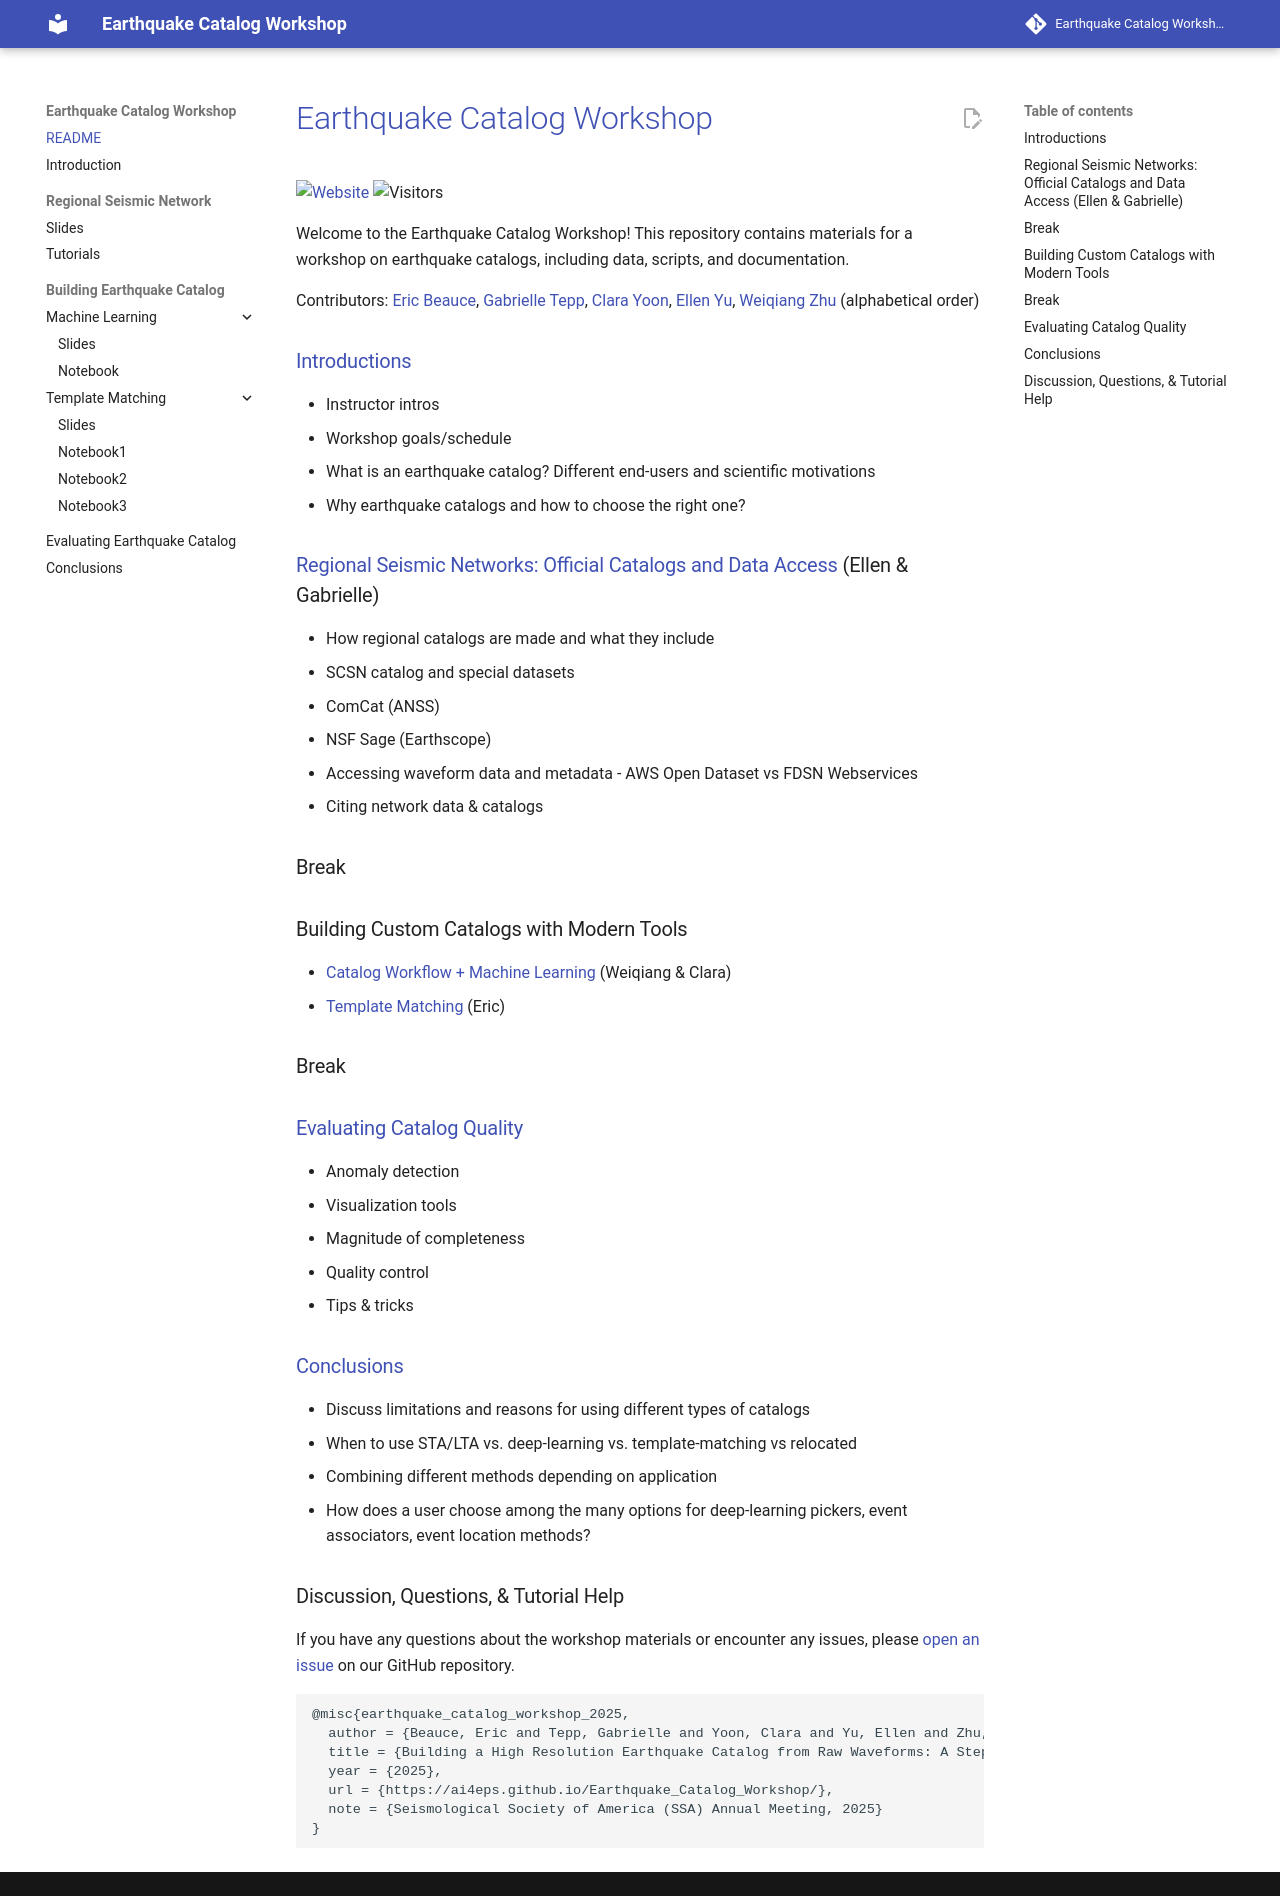

repository: AI4EPS/Earthquake_Catalog_Workshop · page: index.html · generator: mkdocs

# Earthquake-Catalog-Workshop
